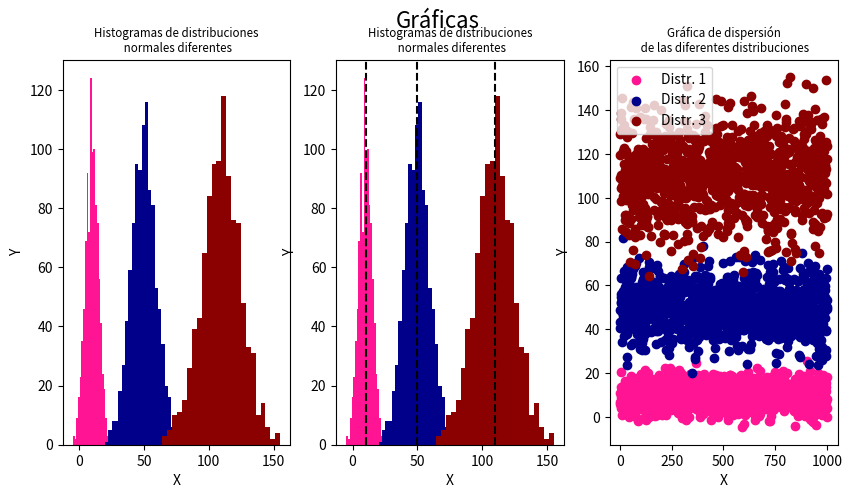

Python code for this plot: (Note: this script raises an exception after producing the figure.)
# Problema 9. Incisos 9.5
import matplotlib.pyplot as plt
import numpy as np 

x = np.random.normal(loc = 10, scale = 5, size = 1000)
y = np.random.normal(loc = 50, scale = 10, size = 1000)
z = np.random.normal(loc = 110, scale = 15, size = 1000)
indices = list(range(1, 1001))
colors = ['deeppink', 'darkblue', 'darkred']
mu_n = [10, 50, 110]

fig, (ax1, ax2, ax3) = plt.subplots(1, 3, figsize = (10, 5))
fig.suptitle('Gráficas', fontsize=16)

####################### Incisos 9.1 y 9.2 #######################
ax1.hist(x, bins = 'auto', facecolor = 'deeppink');
ax1.hist(y, bins = 'auto', facecolor = 'darkblue');
ax1.hist(z, bins = 'auto', facecolor = 'darkred');
ax1.set_title("Histogramas de distribuciones\n normales diferentes", fontsize = 'small')
ax1.set_xlabel("X")
ax1.set_ylabel("Y")

####################### Inciso 9.3 #######################
ax2.hist(x, bins = 'auto', color = colors[0]);
ax2.hist(y, bins = 'auto', facecolor = colors[1]);
ax2.hist(z, bins = 'auto', facecolor = colors[2]);
for i in mu_n:
    ax2.axvline(x = i, color = 'k', linestyle = '--')
ax2.set_title("Histogramas de distribuciones\n normales diferentes", fontsize = 'small')
ax2.set_xlabel("X")
ax2.set_ylabel("Y")

####################### Inciso 9.4 #######################
ax3.scatter(indices, x, c = colors[0], label = "Distr. 1")
ax3.scatter(indices, y, c = colors[1], label = "Distr. 2")
ax3.scatter(indices, z, c = colors[2], label = "Distr. 3")
ax3.set_title("Gráfica de dispersión\n de las diferentes distribuciones", fontsize = 'small')
ax3.set_xlabel("X")
ax3.set_ylabel("Y")
ax3.legend()

plt.savefig("plots/problema95.pdf")
plt.tight_layout()
plt.show()